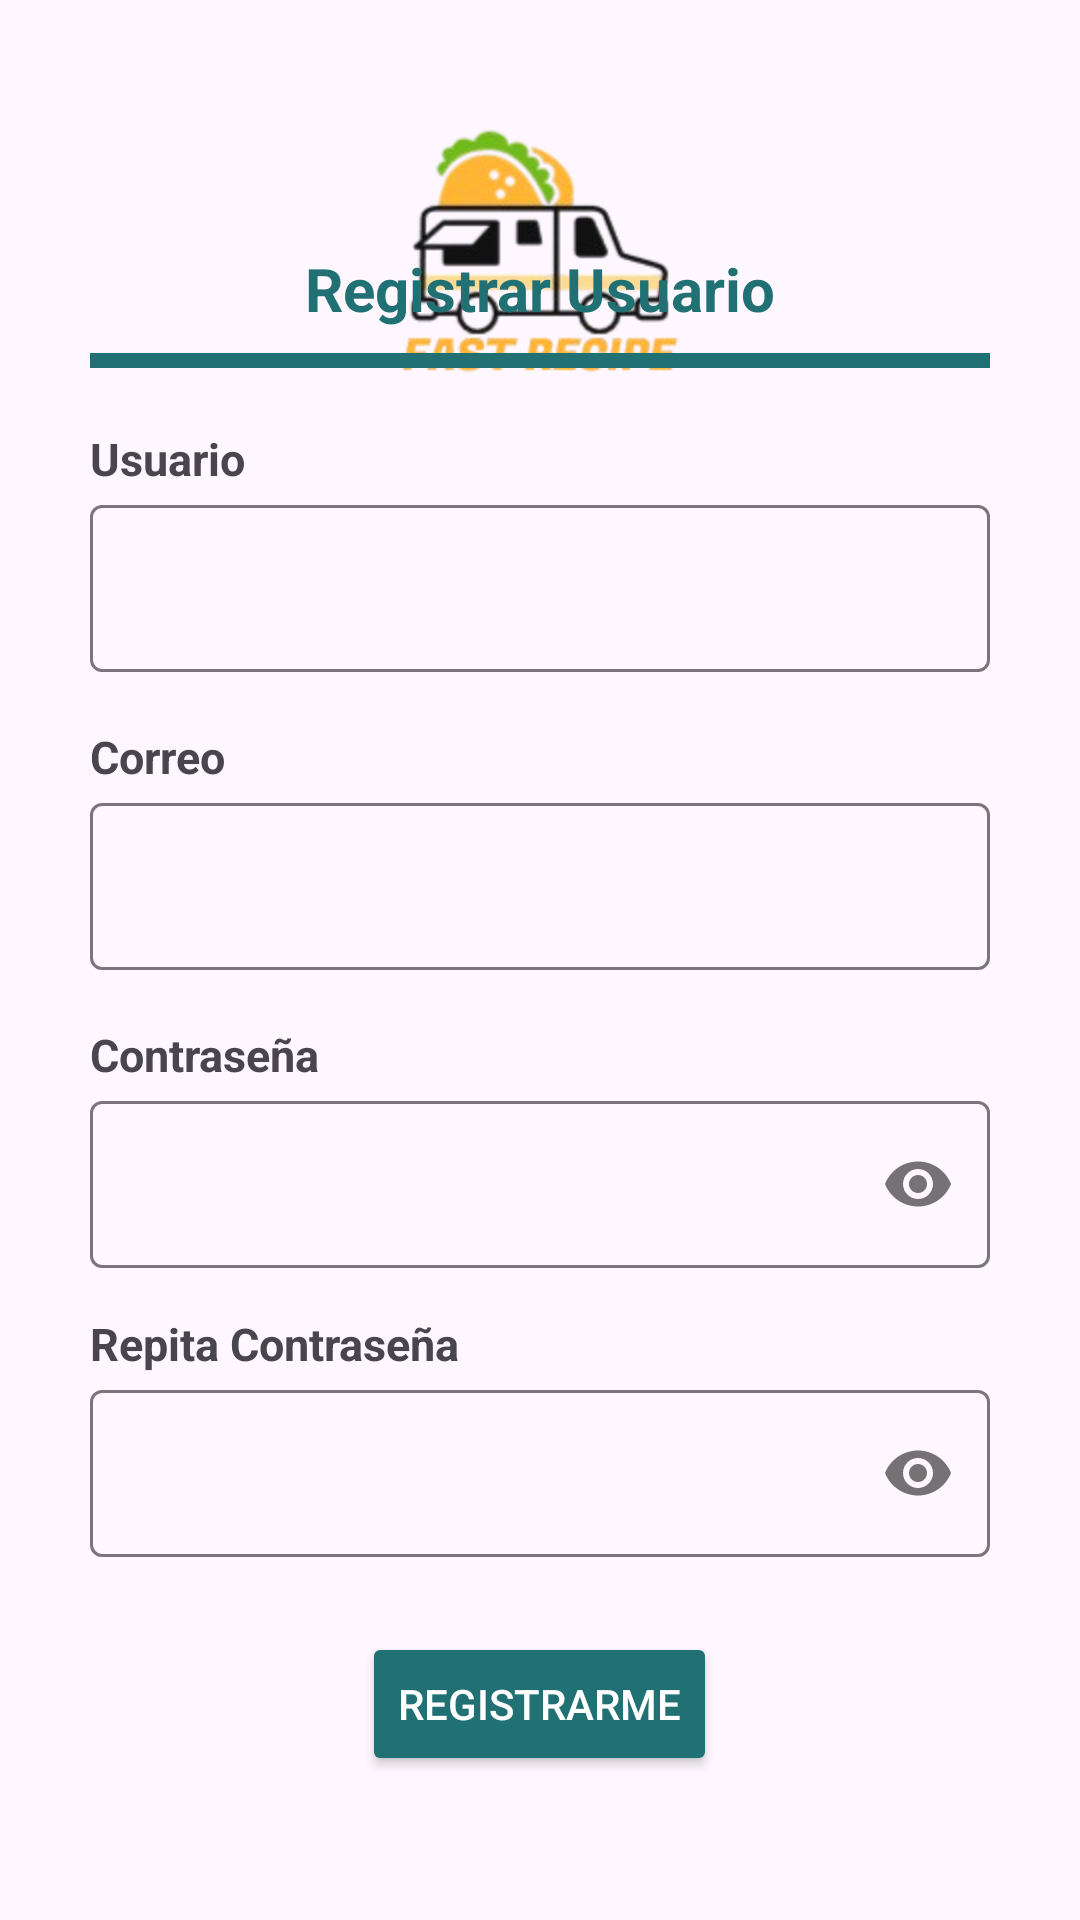

Layout XML and referenced resources for this Android screen:
<!-- AndroidManifest.xml: application theme Theme.Recetasapp -->
<!-- res/layout/activity_register.xml -->
<?xml version="1.0" encoding="utf-8"?>
<androidx.constraintlayout.widget.ConstraintLayout xmlns:android="http://schemas.android.com/apk/res/android"
    android:layout_width="match_parent"
    android:layout_height="match_parent"
    xmlns:app="http://schemas.android.com/apk/res-auto">

    <ImageView
        android:layout_width="match_parent"
        android:layout_height="200dp"
        app:layout_constraintTop_toTopOf="parent"
        android:src="@drawable/logo" />
    <LinearLayout
        android:layout_width="match_parent"
        android:layout_height="match_parent"
        android:orientation="vertical"
        android:gravity="center">

        <LinearLayout
            android:layout_width="match_parent"
            android:layout_height="wrap_content"
            android:orientation="vertical"
            android:gravity="center"
            android:layout_marginTop="50dp"
            android:layout_marginBottom="20dp">

            <TextView
                android:layout_width="200dp"
                android:layout_height="wrap_content"
                android:text="Registrar Usuario"
                android:textSize="20sp"
                android:textStyle="bold"
                android:textColor="@color/heart"
                android:textAlignment="center"
                android:layout_marginBottom="8dp"/>

            <View
                android:layout_width="300dp"
                android:layout_height="5dp"
                android:background="@color/heart"/>

        </LinearLayout>
        <TextView
            android:layout_width="300dp"
            android:layout_height="wrap_content"
            android:text="Usuario"
            android:textSize="15sp"
            android:textStyle="bold"/>

        <com.google.android.material.textfield.TextInputLayout
            android:layout_width="300dp"
            android:layout_height="wrap_content"
            android:layout_marginBottom="18dp">

            <com.google.android.material.textfield.TextInputEditText
                android:id="@+id/textUsuario"
                android:inputType="textPersonName|textCapWords"
                android:layout_width="match_parent"
                android:layout_height="match_parent"/>

        </com.google.android.material.textfield.TextInputLayout>

        <TextView
            android:layout_width="300dp"
            android:layout_height="wrap_content"
            android:text="Correo"
            android:textSize="15sp"
            android:textStyle="bold"/>

        <com.google.android.material.textfield.TextInputLayout
            android:layout_width="300dp"
            android:layout_height="wrap_content"
            android:layout_marginBottom="18dp">

            <com.google.android.material.textfield.TextInputEditText
                android:id="@+id/textEmail"
                android:inputType="textEmailAddress"
                android:layout_width="match_parent"
                android:layout_height="match_parent"/>

        </com.google.android.material.textfield.TextInputLayout>

        <TextView
            android:layout_width="300dp"
            android:layout_height="wrap_content"
            android:text="Contraseña"
            android:textSize="15sp"
            android:textStyle="bold"/>

        <com.google.android.material.textfield.TextInputLayout
            android:layout_width="300dp"
            android:layout_height="wrap_content"
            app:passwordToggleEnabled="true"
            android:layout_marginBottom="15dp">

            <com.google.android.material.textfield.TextInputEditText
                android:id="@+id/textPassword"
                android:inputType="textPassword"
                android:layout_width="match_parent"
                android:layout_height="match_parent" />

        </com.google.android.material.textfield.TextInputLayout>

        <TextView
            android:layout_width="300dp"
            android:layout_height="wrap_content"
            android:text="Repita Contraseña"
            android:textSize="15sp"
            android:textStyle="bold"/>

        <com.google.android.material.textfield.TextInputLayout
            android:layout_width="300dp"
            android:layout_height="wrap_content"
            app:passwordToggleEnabled="true"
            android:layout_marginBottom="15dp">

            <com.google.android.material.textfield.TextInputEditText
                android:id="@+id/textCpassword"
                android:inputType="textPassword"
                android:layout_width="match_parent"
                android:layout_height="match_parent" />

        </com.google.android.material.textfield.TextInputLayout>

        <Button
            android:id="@+id/btnRegistrarU"
            android:layout_width="wrap_content"
            android:layout_height="wrap_content"
            android:text="Registrarme"
            android:layout_marginBottom="15dp"
            android:backgroundTint="@color/heart"
            android:textColor="@color/white"
            android:layout_marginTop="10dp"/>

    </LinearLayout>

</androidx.constraintlayout.widget.ConstraintLayout>
<!-- resources referenced by this layout -->
<resources>
  <color name="heart">#217074</color>
  <color name="white">#FFFFFFFF</color>
  <!-- drawable logo: png bitmap (drawable, 28834 bytes) -->
  <style name="Theme.Recetasapp" parent="Base.Theme.Recetasapp" />
  <style name="Base.Theme.Recetasapp" parent="Theme.Material3.DayNight.NoActionBar">
          
          
      </style>
</resources>
